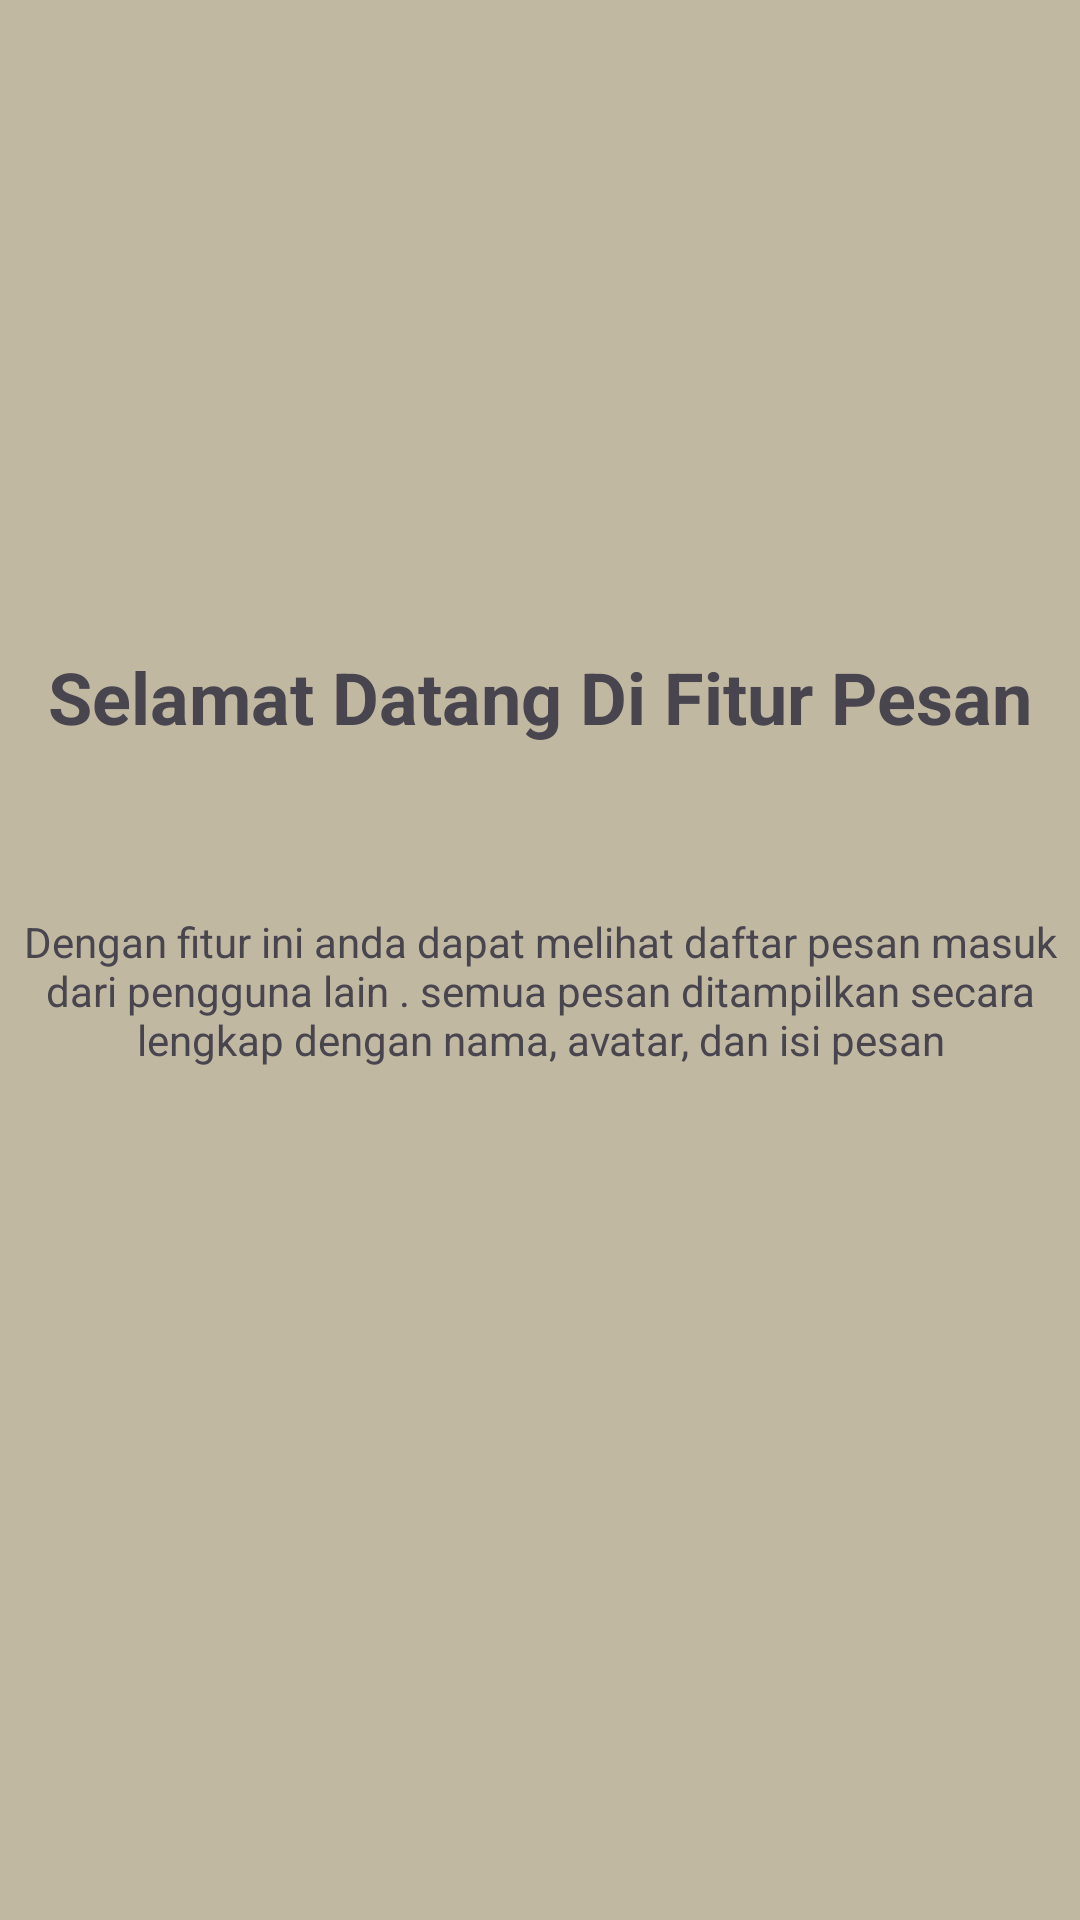

Android layout source for this screen:
<!-- AndroidManifest.xml: application theme Theme.Zahwa3TIE -->
<!-- res/layout/fragment_tutorial1.xml -->
<?xml version="1.0" encoding="utf-8"?>
<androidx.constraintlayout.widget.ConstraintLayout xmlns:android="http://schemas.android.com/apk/res/android"
    xmlns:app="http://schemas.android.com/apk/res-auto"
    xmlns:tools="http://schemas.android.com/tools"
    android:layout_width="match_parent"
    android:layout_height="match_parent"
    android:background="#C1B8A2"
    tools:context=".Message.tutorial.Tutorial1Fragment">

    

    <ImageView
        android:id="@+id/imageView2"
        android:layout_width="wrap_content"
        android:layout_height="wrap_content"
        android:layout_marginTop="176dp"
        android:src="@android:drawable/sym_def_app_icon"
        app:layout_constraintEnd_toEndOf="parent"
        app:layout_constraintHorizontal_bias="0.498"
        app:layout_constraintStart_toStartOf="parent"
        app:layout_constraintTop_toTopOf="parent" />

    <TextView
        android:id="@+id/textView5"
        android:layout_width="wrap_content"
        android:layout_height="wrap_content"
        android:layout_marginTop="40dp"
        android:text="Selamat Datang Di Fitur Pesan"
        android:textSize="24sp"
        android:textStyle="bold"
        app:layout_constraintEnd_toEndOf="parent"
        app:layout_constraintStart_toStartOf="parent"
        app:layout_constraintTop_toBottomOf="@+id/imageView2" />

    <TextView
        android:id="@+id/textView6"
        android:layout_width="wrap_content"
        android:layout_height="wrap_content"
        android:layout_marginTop="56dp"
        android:text="Dengan fitur ini anda dapat melihat daftar pesan masuk dari pengguna lain . semua pesan ditampilkan secara lengkap dengan nama, avatar, dan isi pesan"
        android:textAlignment="center"
        app:layout_constraintStart_toStartOf="parent"
        app:layout_constraintTop_toBottomOf="@+id/textView5" />

</androidx.constraintlayout.widget.ConstraintLayout>
<!-- resources referenced by this layout -->
<resources>
  <style name="Theme.Zahwa3TIE" parent="Base.Theme.Zahwa3TIE" />
  <style name="Base.Theme.Zahwa3TIE" parent="Theme.Material3.DayNight.NoActionBar">
          
          
      </style>
</resources>
